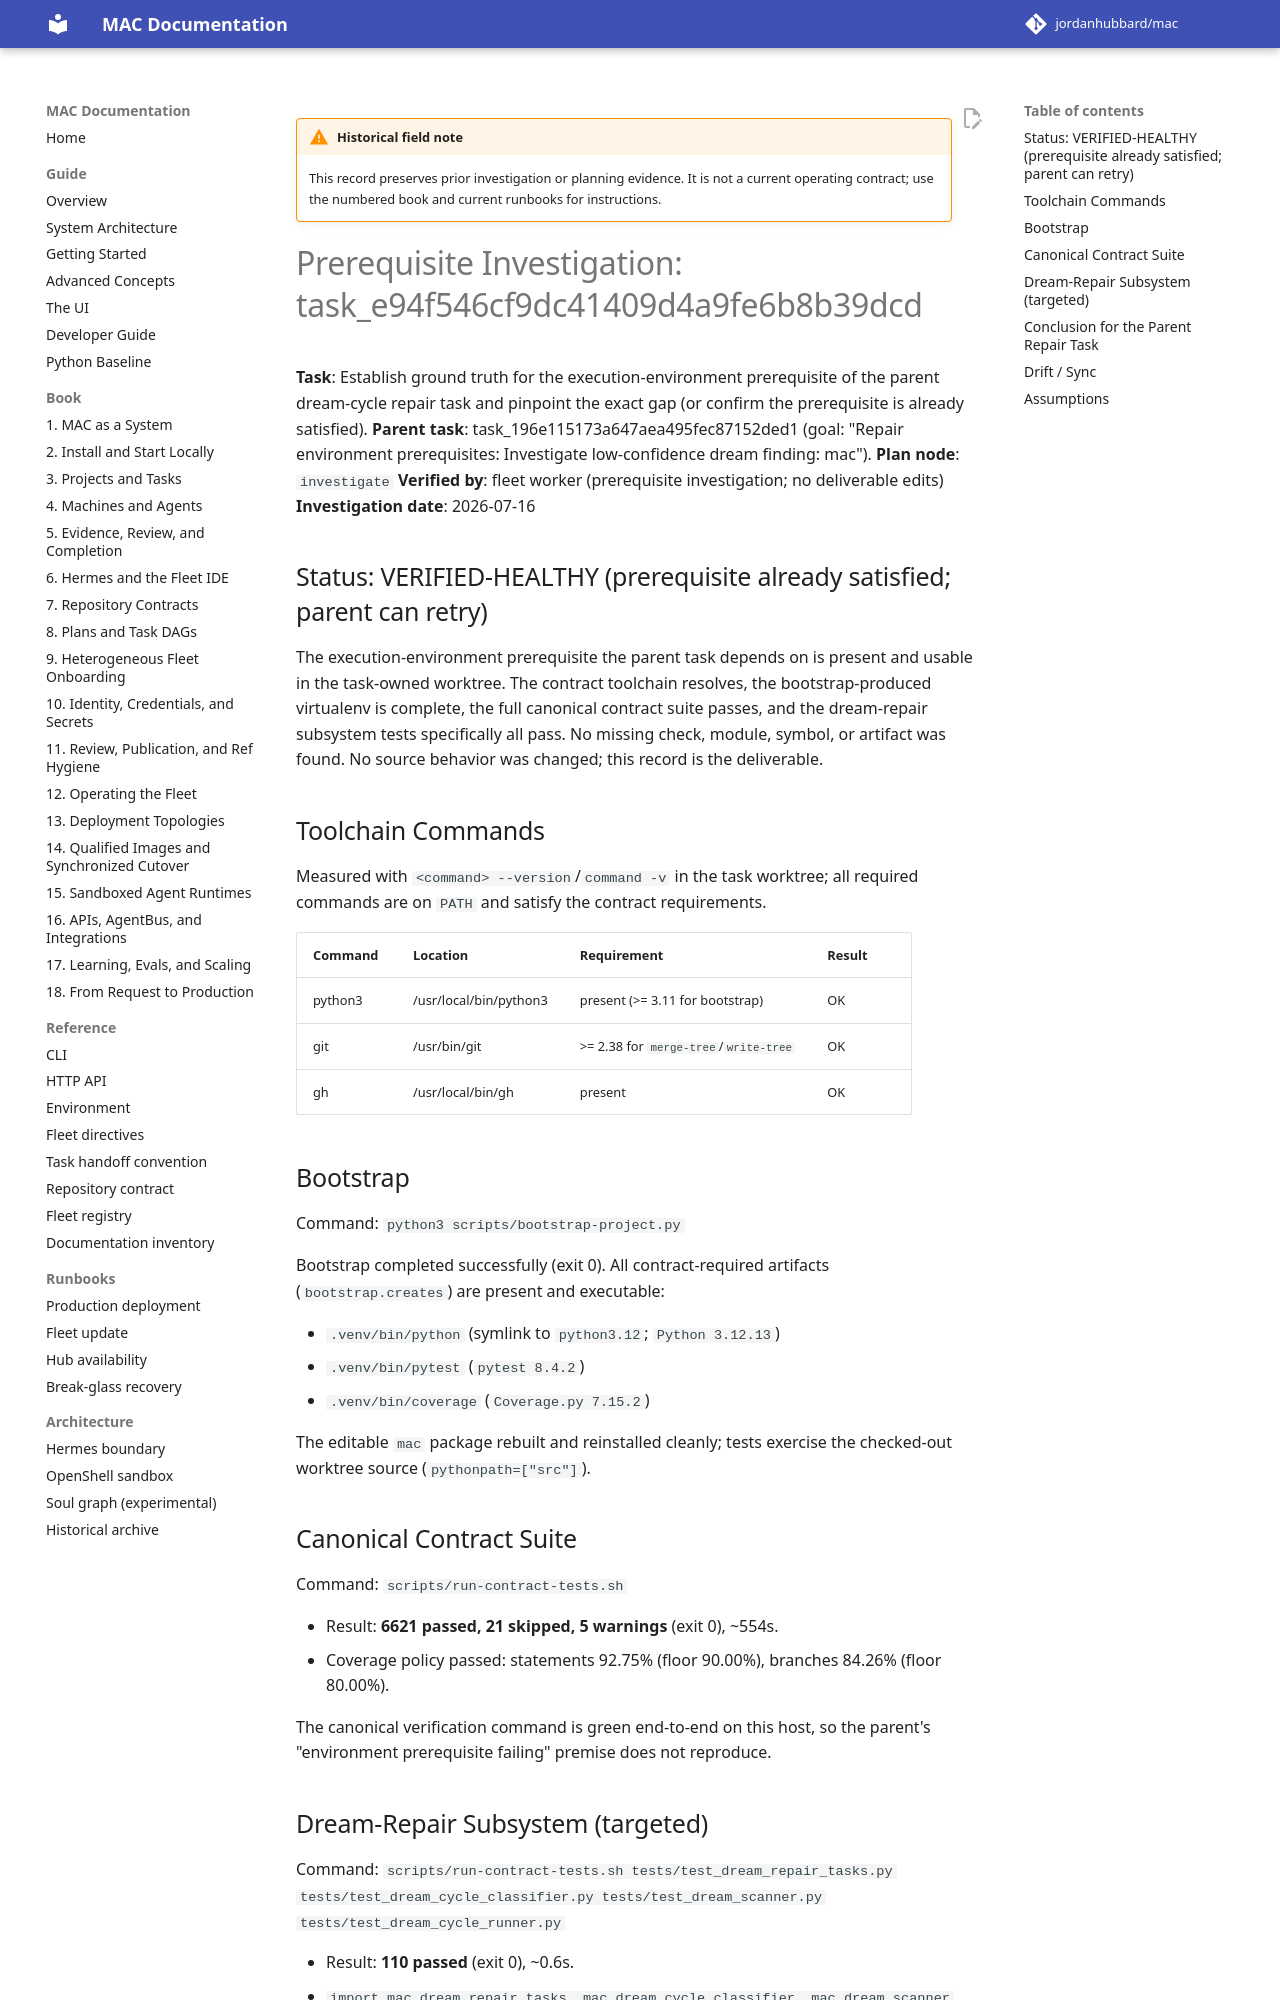

repository: jordanhubbard/mac · page: dev/archive/field-notes/prereq-task-e94f546c/index.html · generator: mkdocs

!!! warning "Historical field note"
    This record preserves prior investigation or planning evidence. It is not a current operating contract; use the numbered book and current runbooks for instructions.

# Prerequisite Investigation: task_e94f546cf9dc41409d4a9fe6b8b39dcd

**Task**: Establish ground truth for the execution-environment prerequisite of
the parent dream-cycle repair task and pinpoint the exact gap (or confirm the
prerequisite is already satisfied).
**Parent task**: task_196e115173a647aea495fec87152ded1
(goal: "Repair environment prerequisites: Investigate low-confidence dream
finding: mac").
**Plan node**: `investigate`
**Verified by**: fleet worker (prerequisite investigation; no deliverable edits)
**Investigation date**: 2026-07-16

## Status: VERIFIED-HEALTHY (prerequisite already satisfied; parent can retry)

The execution-environment prerequisite the parent task depends on is present
and usable in the task-owned worktree. The contract toolchain resolves, the
bootstrap-produced virtualenv is complete, the full canonical contract suite
passes, and the dream-repair subsystem tests specifically all pass. No missing
check, module, symbol, or artifact was found. No source behavior was changed;
this record is the deliverable.

## Toolchain Commands

Measured with `<command> --version`/`command -v` in the task worktree; all
required commands are on `PATH` and satisfy the contract requirements.

| Command | Location            | Requirement                            | Result |
|---------|---------------------|----------------------------------------|--------|
| python3 | /usr/local/bin/python3 | present (>= 3.11 for bootstrap)     | OK     |
| git     | /usr/bin/git        | >= 2.38 for `merge-tree`/`write-tree`  | OK     |
| gh      | /usr/local/bin/gh   | present                                | OK     |

## Bootstrap

Command: `python3 scripts/bootstrap-project.py`

Bootstrap completed successfully (exit 0). All contract-required artifacts
(`bootstrap.creates`) are present and executable:

- `.venv/bin/python` (symlink to `python3.12`; `Python 3.12.13`)
- `.venv/bin/pytest` (`pytest 8.4.2`)
- `.venv/bin/coverage` (`Coverage.py 7.15.2`)

The editable `mac` package rebuilt and reinstalled cleanly; tests exercise the
checked-out worktree source (`pythonpath=["src"]`).

## Canonical Contract Suite

Command: `scripts/run-contract-tests.sh`

- Result: **6621 passed, 21 skipped, 5 warnings** (exit 0), ~554s.
- Coverage policy passed: statements 92.75% (floor 90.00%),
  branches 84.26% (floor 80.00%).

The canonical verification command is green end-to-end on this host, so the
parent's "environment prerequisite failing" premise does not reproduce.
